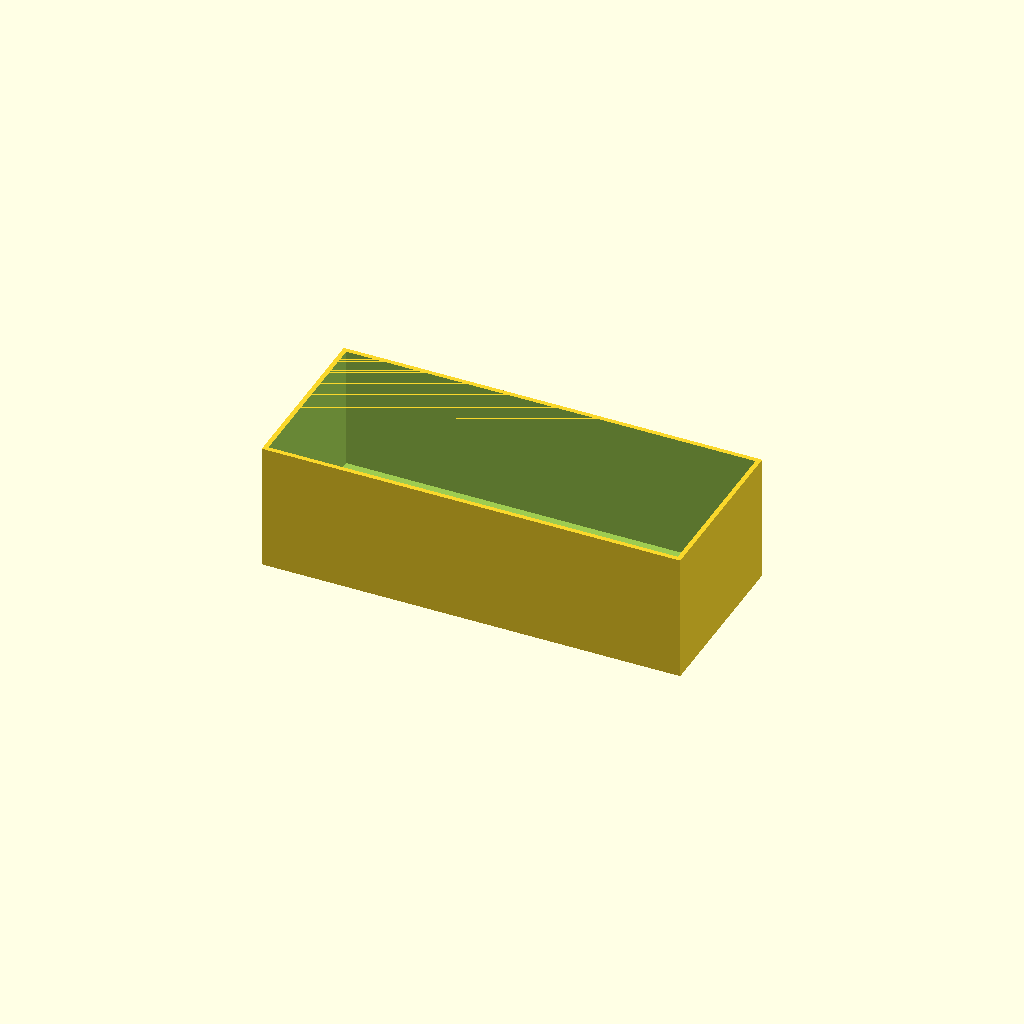
Cell 1: rendered with the file's own defaults.
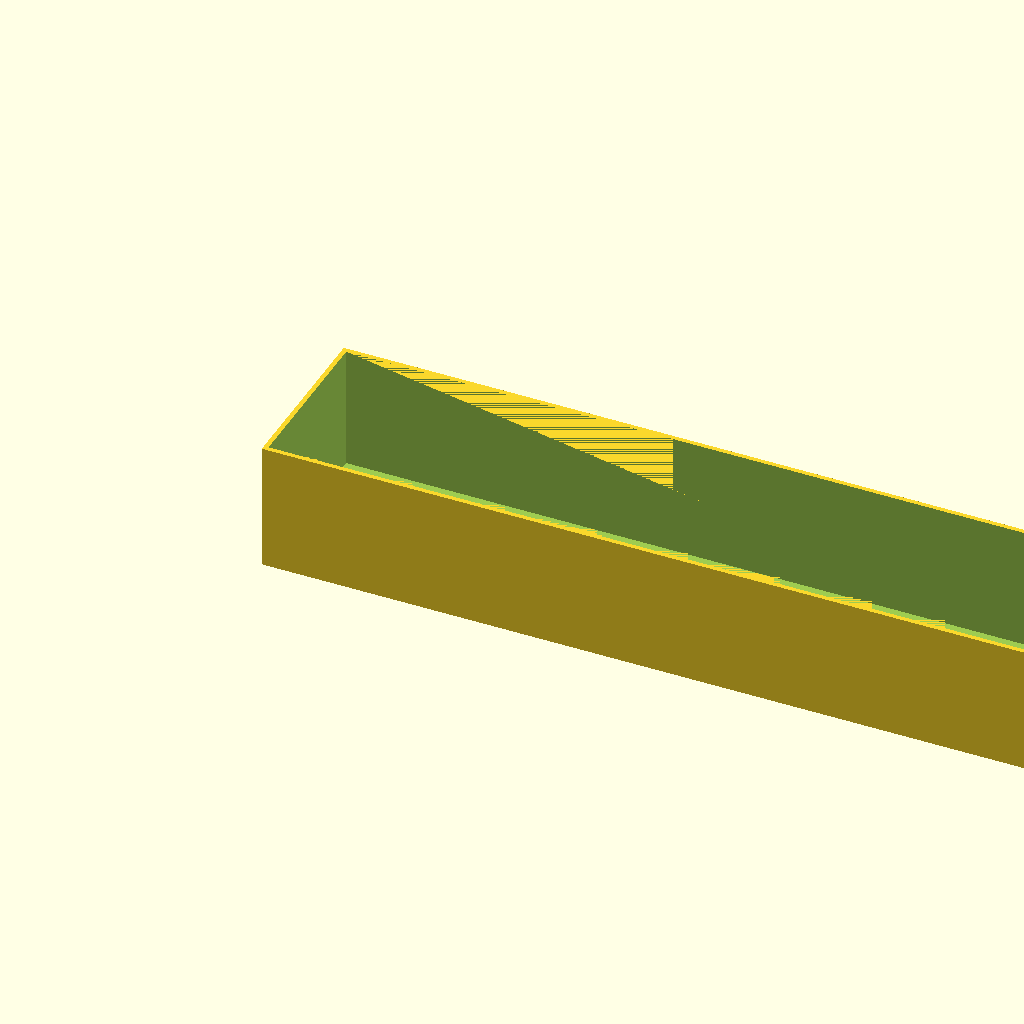
Cell 2: the same model with width = 360.
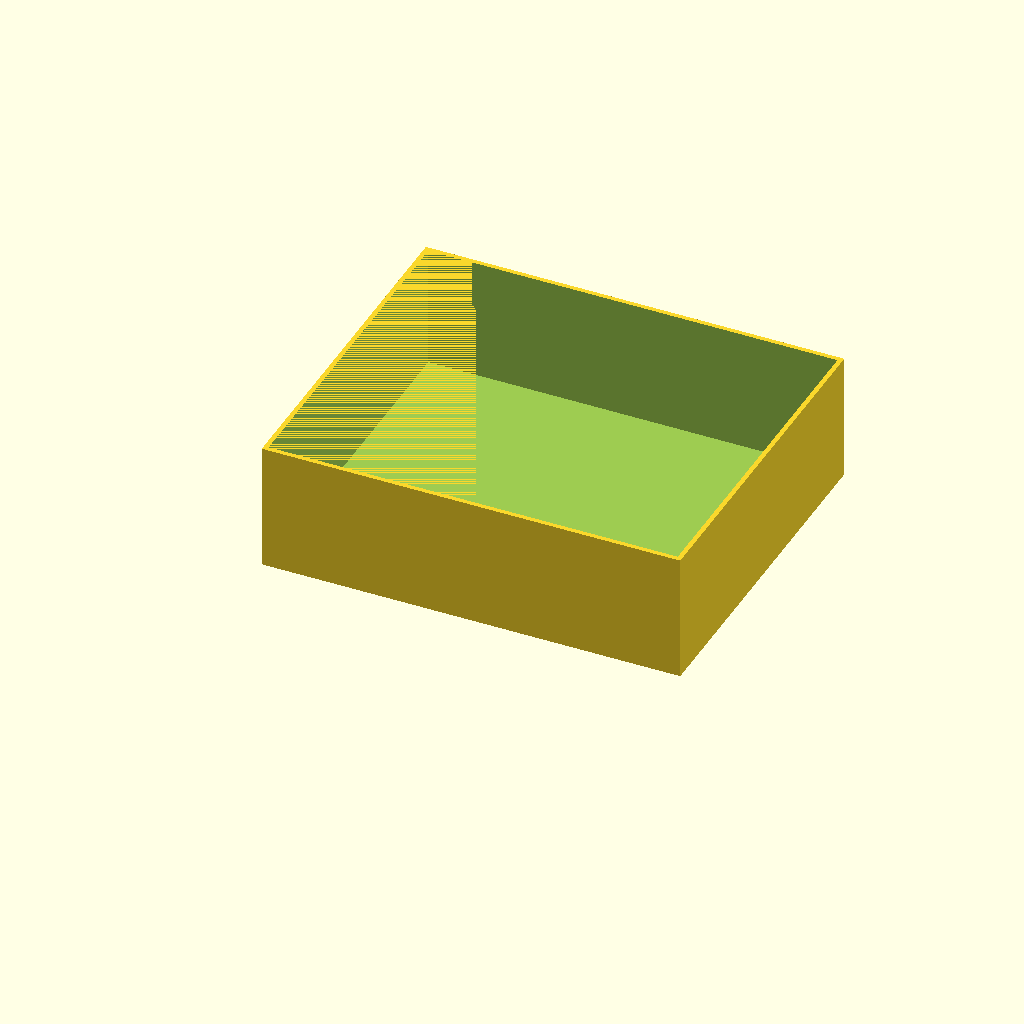
Cell 3: depth = 151.4 (everything else at default).
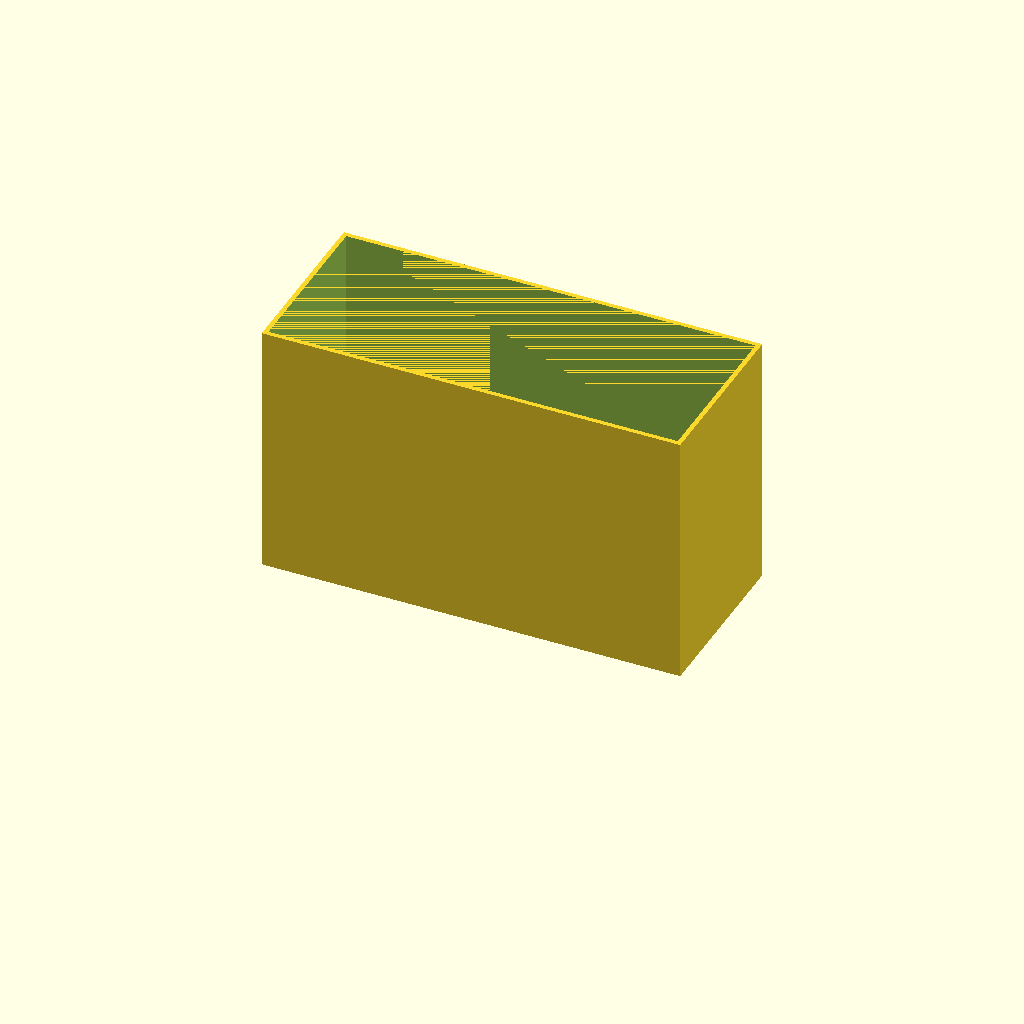
Cell 4 — height set to 110, the other parameters unchanged.
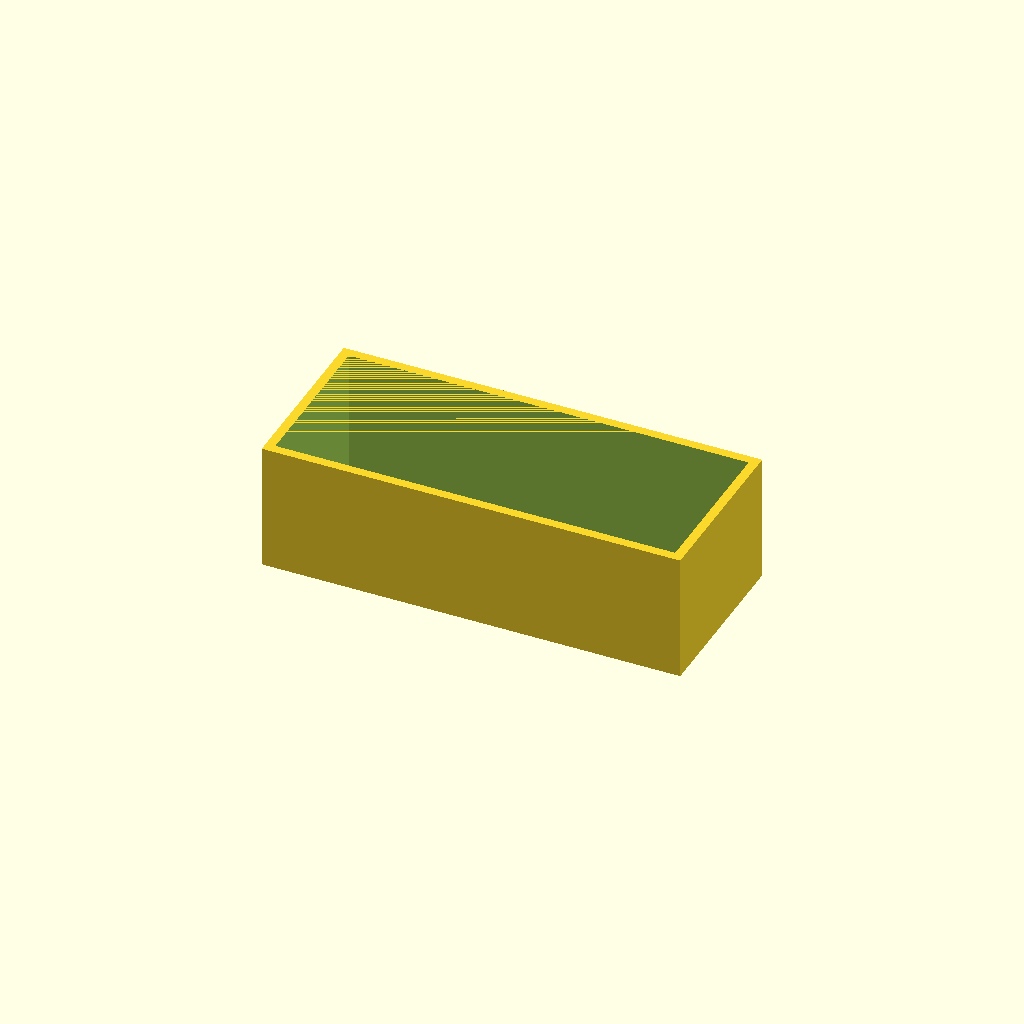
Cell 5: wall = 4 (everything else at default).
All cells are drawn from one camera (rotation 55°, 0°, 25°, orthographic, colour scheme Cornfield), so only the parameter changes between them.
The OpenSCAD source (tanahako/models/cutlery-drawer-365x320x60/small-cutlery-box.scad):
// TANAHAKO: small cutlery box
// Print two copies.
width = 180;
depth = 75.7;
height = 55;
wall = 2;
base = 2;

difference() {
    cube([width, depth, height]);
    translate([wall, wall, base])
        cube([width - 2 * wall, depth - 2 * wall, height - base + 0.01]);
}
Customizer parameters (derived from the source; name, type, default, range or options):
width: number, default 180
depth: number, default 75.7
height: number, default 55
wall: number, default 2
base: number, default 2
